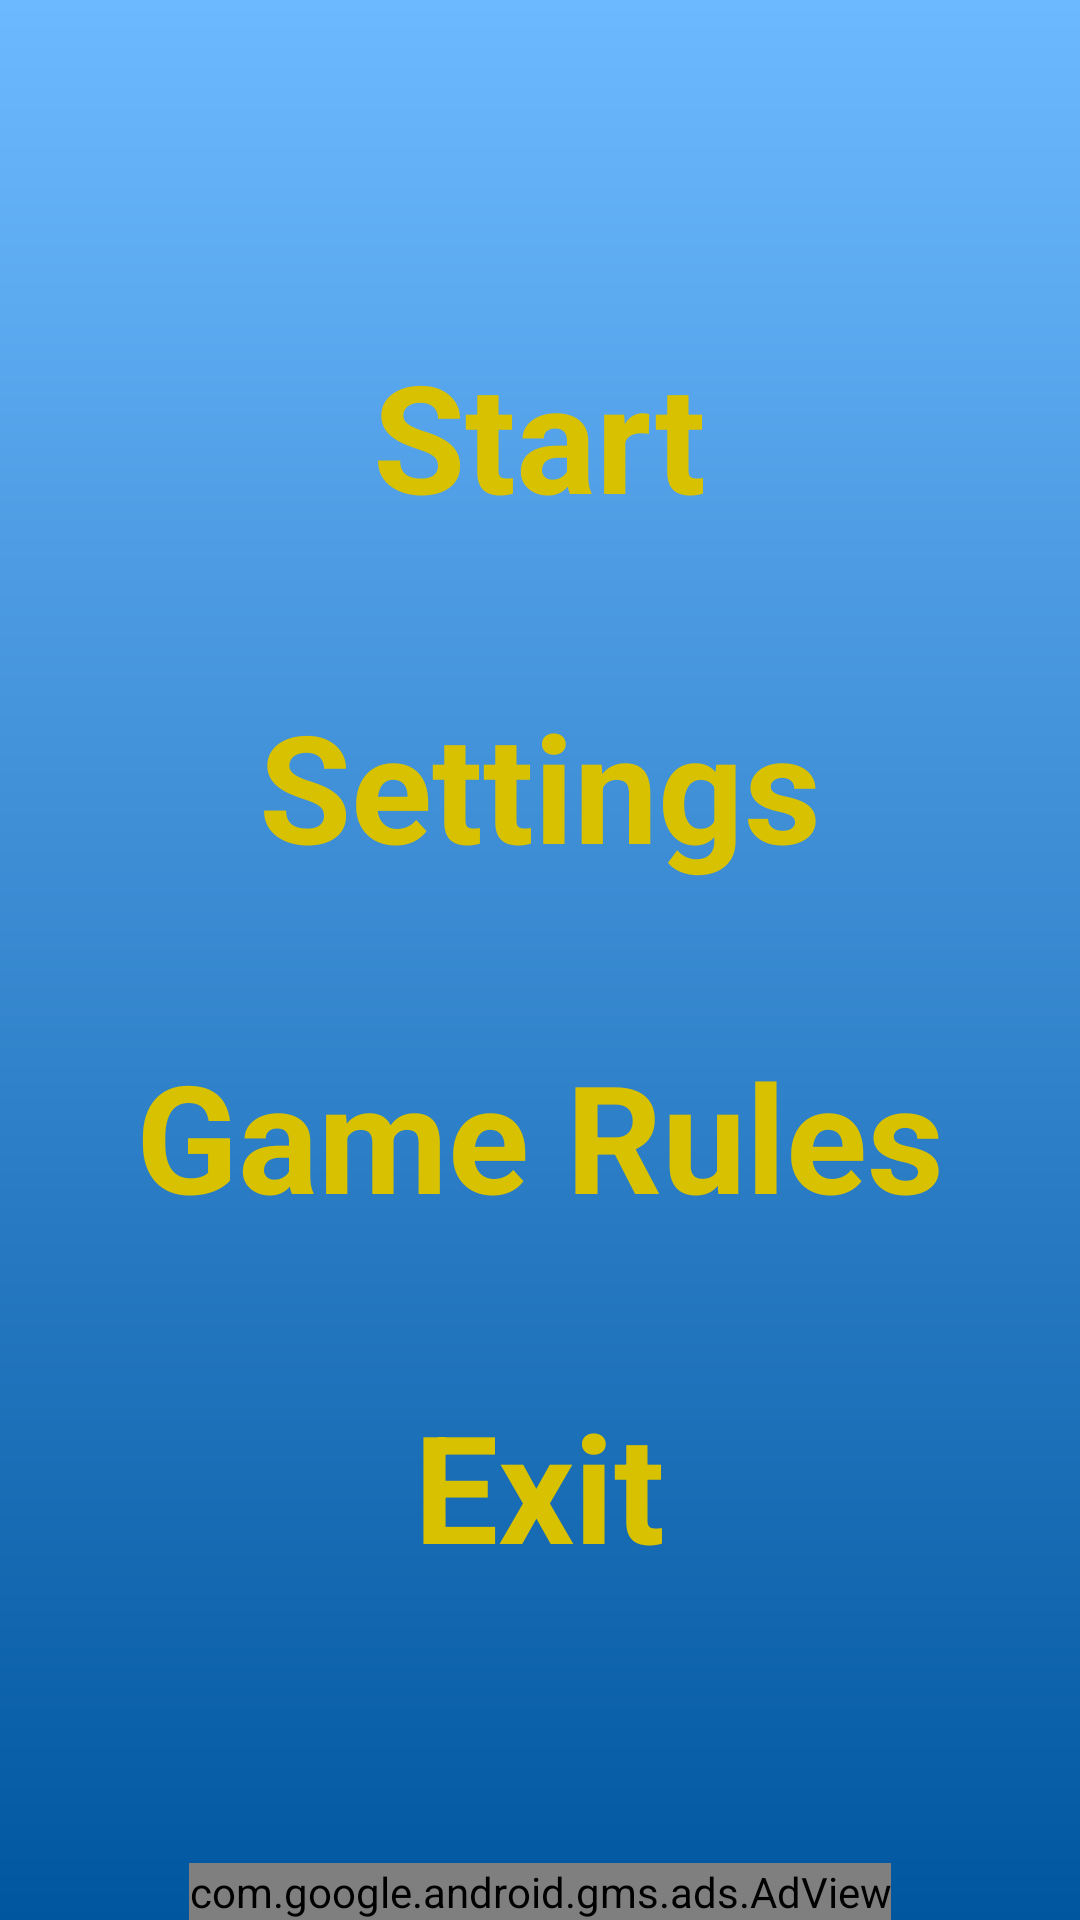

Android layout source for this screen:
<!-- AndroidManifest.xml: application theme AppTheme -->
<!-- res/layout/activity_main.xml -->
<?xml version="1.0" encoding="utf-8"?>
<RelativeLayout xmlns:android="http://schemas.android.com/apk/res/android"
    xmlns:app="http://schemas.android.com/apk/res-auto"
    xmlns:ads="http://schemas.android.com/apk/res-auto"
    xmlns:tools="http://schemas.android.com/tools"
    android:layout_width="match_parent"
    android:layout_height="match_parent"
    android:background="@drawable/backgroundapp"
    tools:context=".MainActivity"

    >

    <TextView
        android:id="@+id/hideNavigation"
        android:layout_width="match_parent"
        android:layout_height="match_parent"
        android:focusable="true"
        android:onClick="HideNavigation"
        />


    <LinearLayout
        android:layout_width="wrap_content"
        android:layout_height="wrap_content"
        android:orientation="vertical"
        android:layout_centerVertical="true"
        android:layout_centerHorizontal="true"
        android:gravity="center"

        >
        <TextView

            android:id="@+id/textViewStart"
            android:text="@string/MenuStart"
            style="@style/MenuStyle"
            android:onClick="onClickButtonStart"
            />

        <TextView
            android:id="@+id/textViewSettings"
            android:text="@string/menusettings"
            style="@style/MenuStyle"
            android:onClick="onClickSettings"/>

        <TextView
            android:id="@+id/textViewGameRules"
            android:text="@string/menu_game_rules"
            style="@style/MenuStyle"
            android:onClick="onClickButtonGameRules"
            />

        <TextView
            android:id="@+id/textViewExit"
            android:text="@string/menu_exit"
            style="@style/MenuStyle"
            android:onClick="onClickButtonExit"
            />
    </LinearLayout>

    <com.google.android.gms.ads.AdView
        android:id="@+id/adView"
        android:layout_width="wrap_content"
        android:layout_height="wrap_content"
        android:layout_centerHorizontal="true"
        android:layout_alignParentBottom="true"
        ads:adSize="BANNER"
        ads:adUnitId="@string/banner_ad_unit_id">
    </com.google.android.gms.ads.AdView>


</RelativeLayout>
<!-- resources referenced by this layout -->
<resources>
  <!-- drawable backgroundapp (drawable) -->
  <?xml version="1.0" encoding="utf-8"?>
  <shape
  xmlns:android="http://schemas.android.com/apk/res/android"
  android:shape="rectangle">
  
  <gradient
      android:startColor="#0057A0"
      android:endColor="#6DB9FF"
      android:angle="90"
      >
  
  </gradient>
  </shape>
  <string name="MenuStart">Start</string>
  <string name="banner_ad_unit_id">ca-app-pub-3364325249134194/7492432005</string>
  <string name="menu_exit">Exit</string>
  <string name="menu_game_rules">Game Rules</string>
  <string name="menusettings">Settings</string>
  <style name="MenuStyle">
          <item name="android:textSize">50sp</item>
          <item name="android:textColor">@color/MenuColor</item>
          <item name="android:focusable">true</item>
          <item name="android:textStyle">bold</item>
          <item name="android:layout_width">wrap_content</item>
          <item name="android:layout_height">wrap_content</item>
          <item name="android:layout_marginBottom">25dp</item>
          <item name="android:layout_marginTop">25dp</item>
          <item name="android:soundEffectsEnabled">false</item>
  
      </style>
  <style name="AppTheme" parent="Theme.AppCompat.DayNight.NoActionBar">
          
          <item name="colorPrimary">@color/colorPrimary</item>
          <item name="colorPrimaryDark">@color/colorPrimaryDark</item>
          <item name="colorAccent">@color/colorAccent</item>
          <item name="android:windowFullscreen">true</item>
          <item name="android:windowContentOverlay">@null</item>
          <item name="android:windowNoTitle">true</item>
  
      </style>
  <color name="MenuColor">#D8C101</color>
  <color name="colorPrimary">#008577</color>
  <color name="colorPrimaryDark">#00574B</color>
  <color name="colorAccent">#D81B60</color>
</resources>
